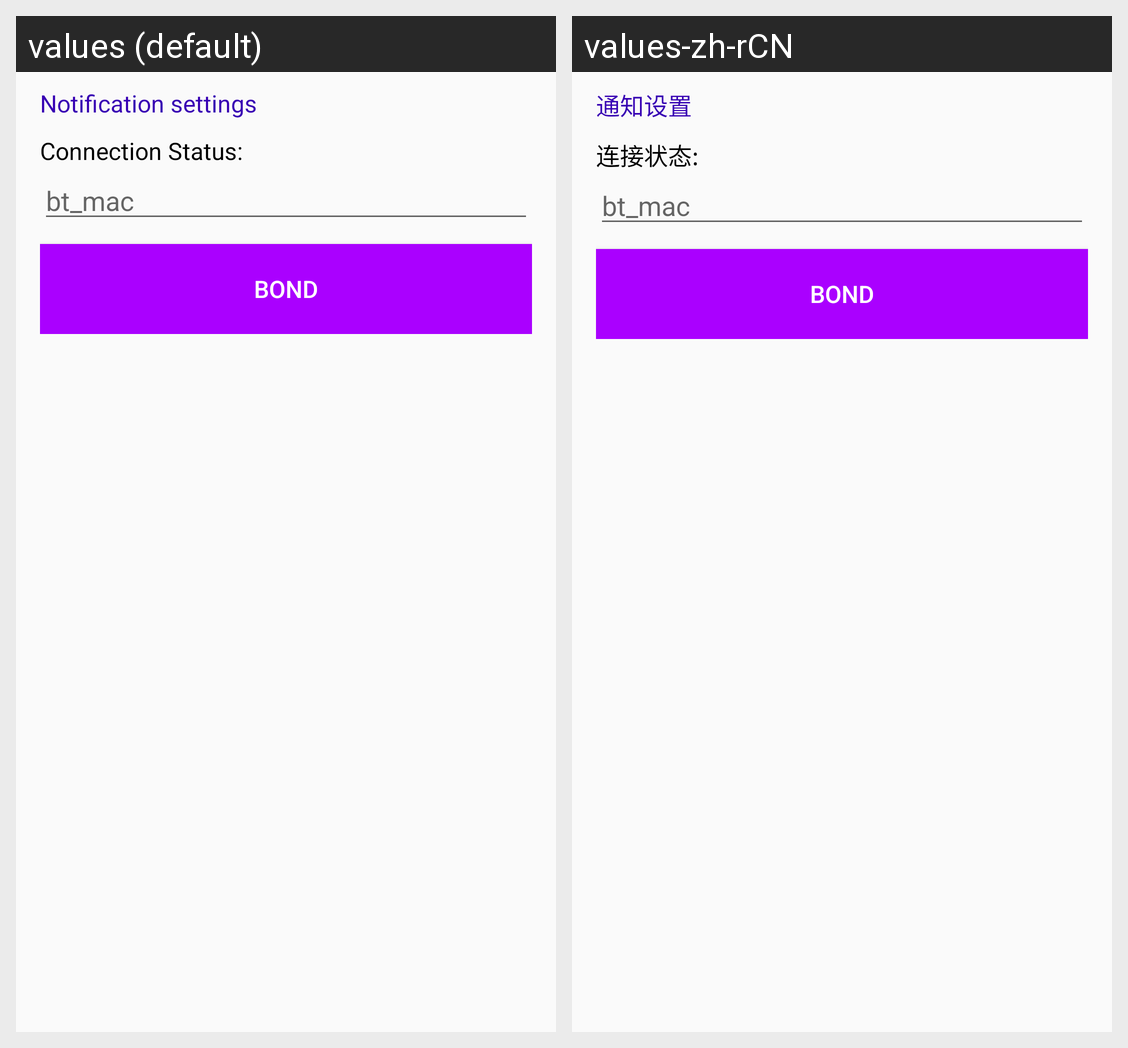

The same Android screen rendered under two of its app's locales, left to right. List the strings drawn on it with the default value and each locale's translation.
Android screen res/layout/activity_bt_test.xml rendered under 2 locales, left to right: values (default), values-zh-rCN. Device: Nexus 5 (rendered at 1080×1920; each locale shown at half size, 540×960, under a caption strip naming it); theme AppTheme.
Strings drawn on this screen, with the default value and each locale's value (text and hints the layout hard-codes, and strings that could not be matched under every locale, appear in the picture but are not listed):

s334
  values: Notification settings
  values-zh-rCN: 通知设置

s255
  values: Connection Status:
  values-zh-rCN: 连接状态:
